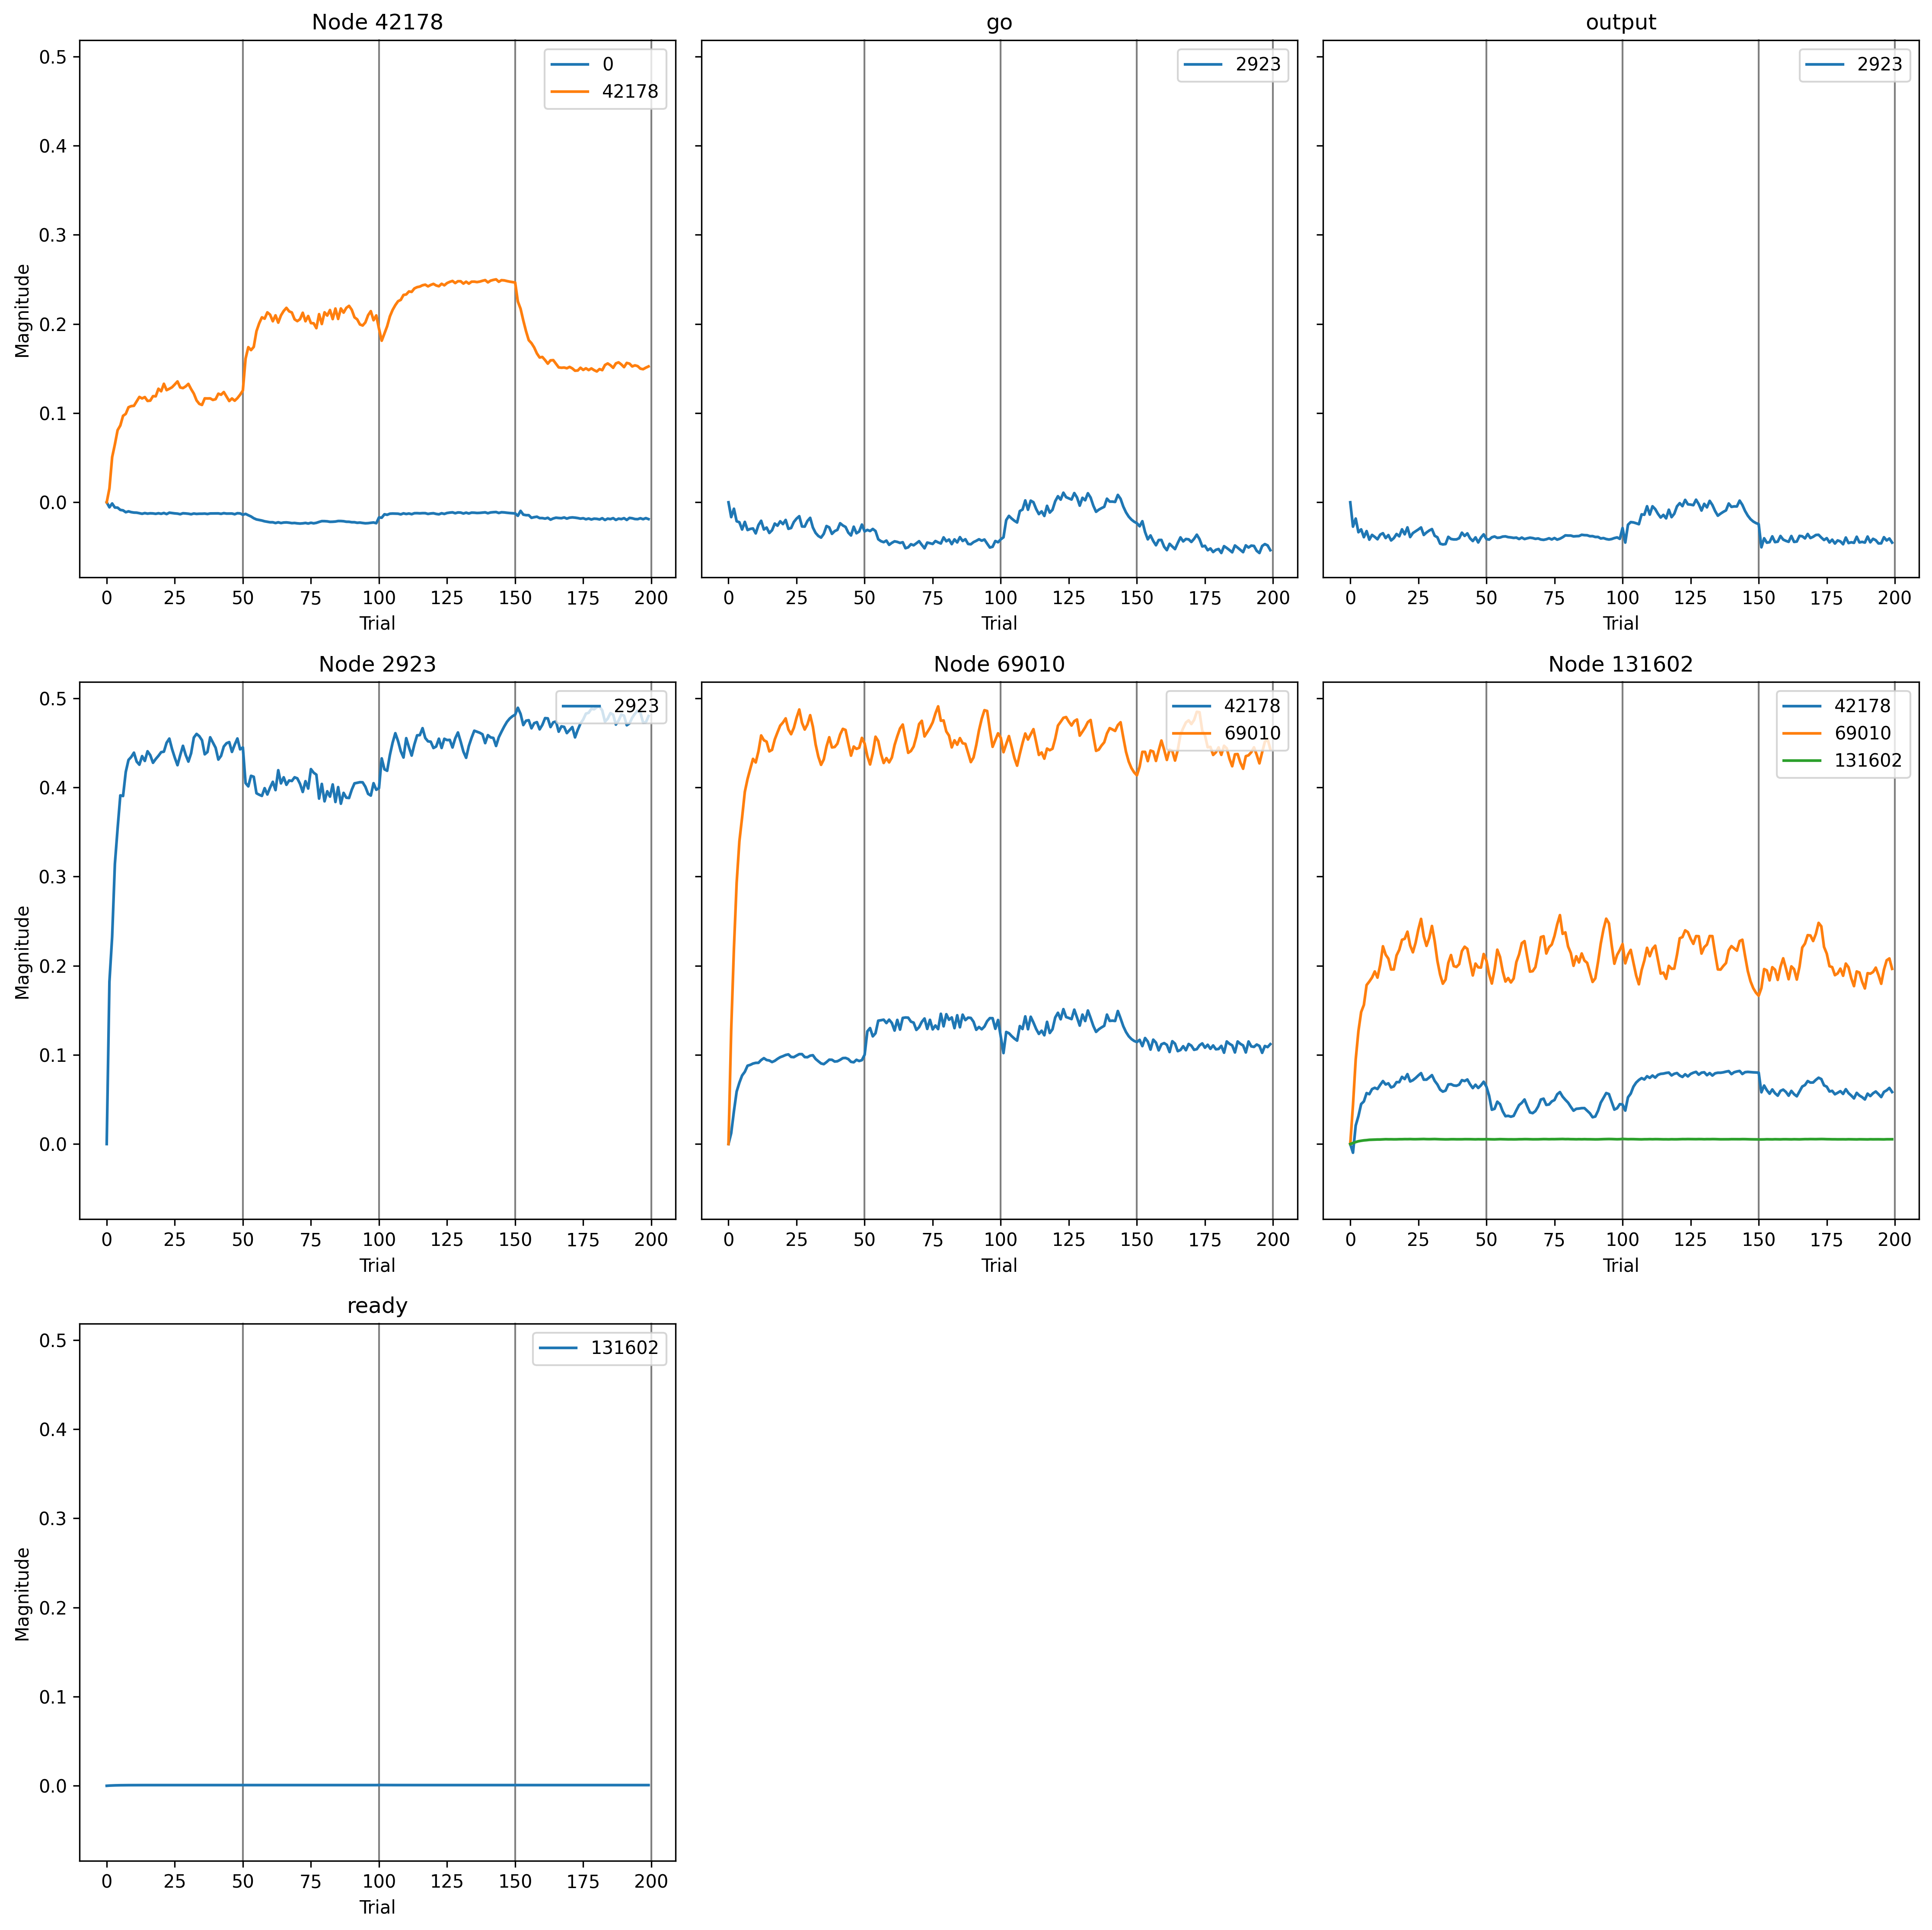

The table this chart was drawn from, first rows:
, trial, prior_node, posterior_node, weight
0, 0, 42178, 0, 0.0
1, 0, -2, 2923, 0.0
2, 0, 0, 2923, 0.0
3, 0, 2923, 2923, 0.0
4, 0, 69010, 42178, 0.0
5, 0, 42178, 42178, 0.0
6, 0, 131602, 42178, 0.0
7, 0, -1, 131602, 0.0
8, 0, 131602, 131602, 0.0
9, 0, 131602, 69010, 0.0
10, 0, 69010, 69010, 0.0
11, 1, 42178, 0, -0.01284
12, 1, -2, 2923, -0.0171
13, 1, 0, 2923, -0.02809
14, 1, 2923, 2923, 0.1873
15, 1, 69010, 42178, 0.01678
16, 1, 42178, 42178, 0.02131
17, 1, 131602, 42178, -0.01335
18, 1, -1, 131602, 0.00835
19, 1, 131602, 131602, 0.04556
20, 1, 131602, 69010, 0.04552
21, 1, 69010, 69010, 0.1339
22, 2, 42178, 0, -0.003048
23, 2, -2, 2923, -0.007427
24, 2, 0, 2923, -0.01877
25, 2, 2923, 2923, 0.2391
26, 2, 69010, 42178, 0.05048
27, 2, 42178, 42178, 0.06935
28, 2, 131602, 42178, 0.02848
29, 2, -1, 131602, 0.01418
30, 2, 131602, 131602, 0.08502
31, 2, 131602, 69010, 0.09886
32, 2, 69010, 69010, 0.2289
33, 3, 42178, 0, -0.0134
34, 3, -2, 2923, -0.02189
35, 3, 0, 2923, -0.03453
36, 3, 2923, 2923, 0.3229
37, 3, 69010, 42178, 0.08067
38, 3, 42178, 42178, 0.08892
39, 3, 131602, 42178, 0.04293
40, 3, -1, 131602, 0.0183
41, 3, 131602, 131602, 0.1205
42, 3, 131602, 69010, 0.1321
43, 3, 69010, 69010, 0.3053
44, 4, 42178, 0, -0.0137
45, 4, -2, 2923, -0.02301
46, 4, 0, 2923, -0.03123
47, 4, 2923, 2923, 0.3639
48, 4, 69010, 42178, 0.0942
49, 4, 42178, 42178, 0.1108
50, 4, 131602, 42178, 0.06145
51, 4, -1, 131602, 0.02147
52, 4, 131602, 131602, 0.1409
53, 4, 131602, 69010, 0.1543
54, 4, 69010, 69010, 0.3538
55, 5, 42178, 0, -0.01954
56, 5, -2, 2923, -0.03136
57, 5, 0, 2923, -0.04023
58, 5, 2923, 2923, 0.4021
59, 5, 69010, 42178, 0.1053
... 2,140 more rows
